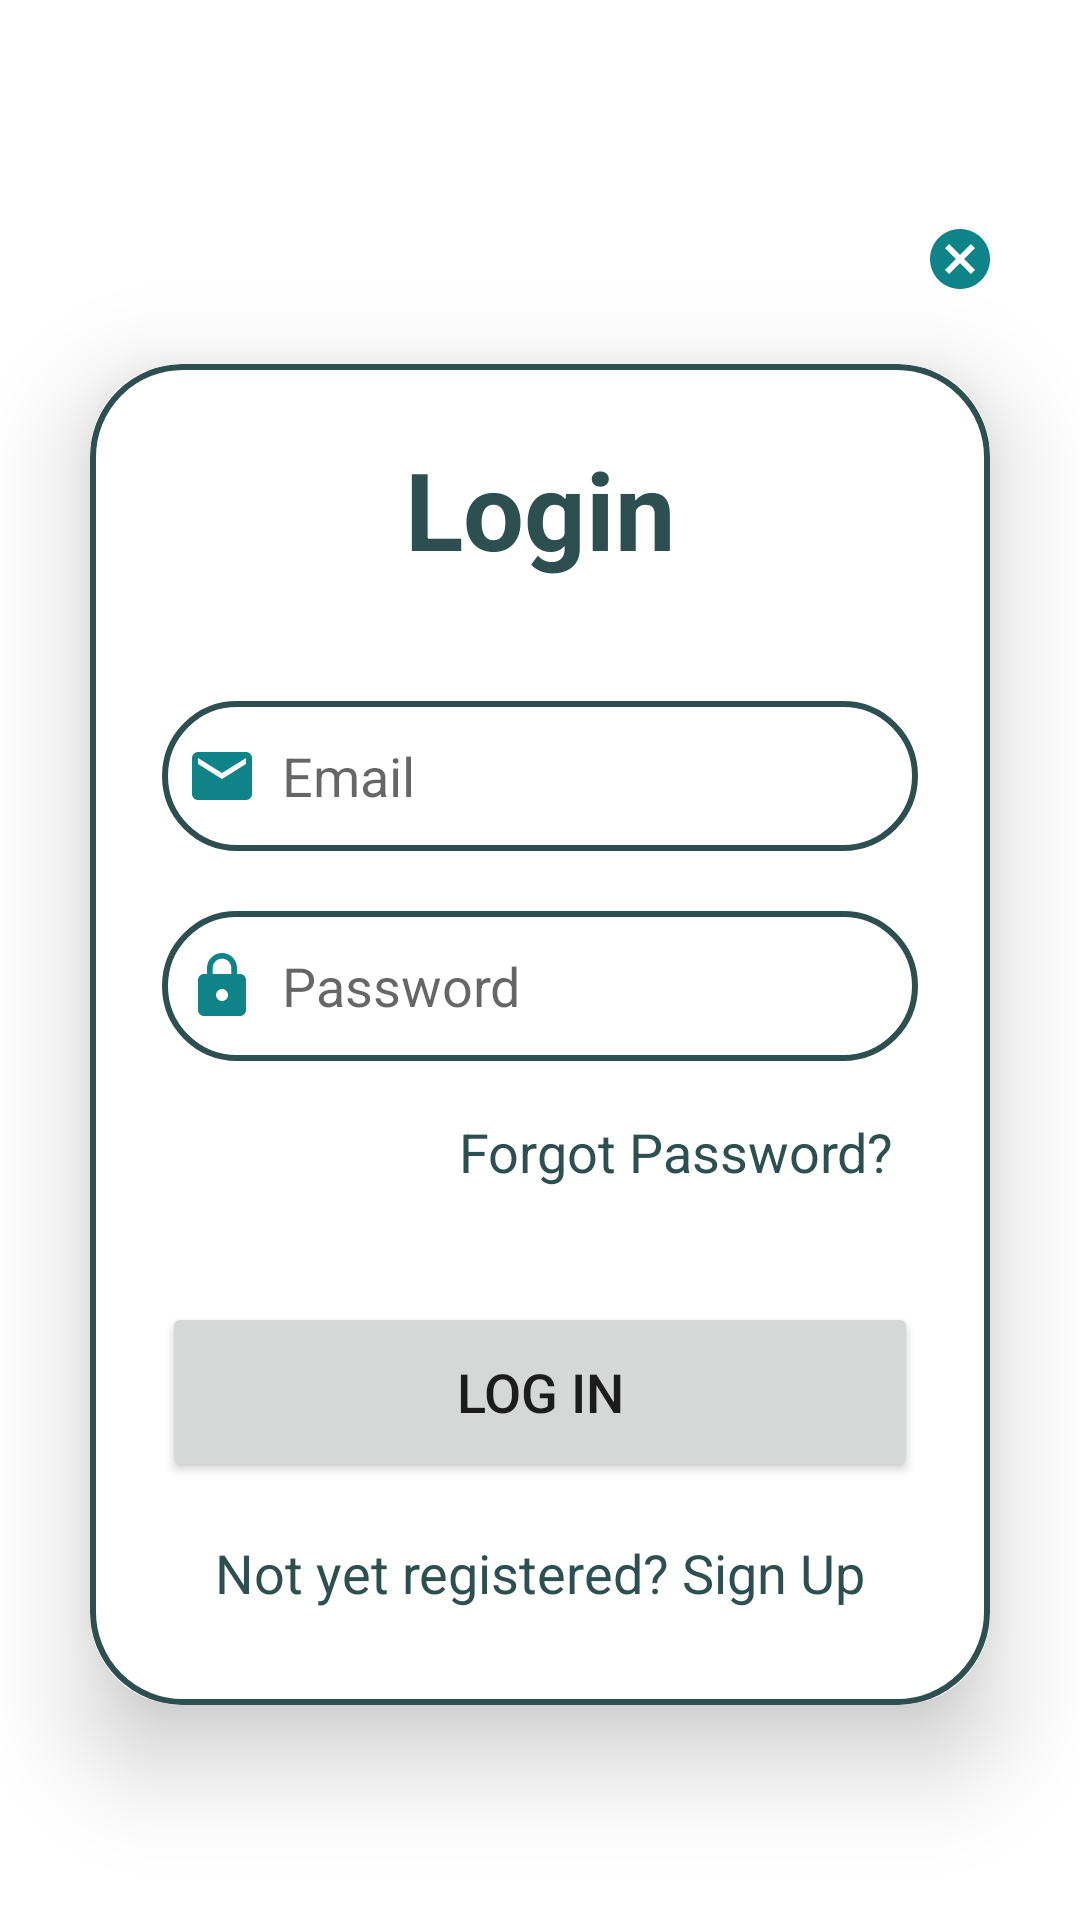

Reconstruct the res/layout file that produces this screen, plus the resources it refers to.
<!-- AndroidManifest.xml: application theme Theme.FixIt -->
<!-- res/layout/activity_login.xml -->
<?xml version="1.0" encoding="utf-8"?>
<LinearLayout xmlns:android="http://schemas.android.com/apk/res/android"
    xmlns:app="http://schemas.android.com/apk/res-auto"
    xmlns:tools="http://schemas.android.com/tools"
    android:layout_width="match_parent"
    android:layout_height="match_parent"
    android:orientation="vertical"
    android:gravity="center"
    android:background="@drawable/pagebkg"
    tools:context=".Login">

    <ImageButton
        android:id="@+id/btnCancel"
        android:layout_width="50dp"
        android:layout_height="50dp"
        android:background="@drawable/non_border"
        android:contentDescription="@string/login_cancelBtn"
        android:translationX="140dp"
        android:translationY="20dp"
        app:srcCompat="@drawable/baseline_cancel_24" />


    <androidx.cardview.widget.CardView
        android:layout_width="match_parent"
        android:layout_height="wrap_content"
        android:layout_margin="30dp"
        app:cardCornerRadius="30dp"
        app:cardElevation="20dp">

        <LinearLayout
            android:layout_width="match_parent"
            android:layout_height="wrap_content"
            android:orientation="vertical"
            android:layout_gravity="center_horizontal"
            android:padding="24dp"
            android:background="@drawable/lavender_border">

            <TextView
                android:layout_width="match_parent"
                android:layout_height="wrap_content"
                android:text="Login"
                android:textSize="36dp"
                android:textAlignment="center"
                android:textStyle="bold"
                android:textColor="@color/lavender"/>

            <EditText
                android:layout_width="match_parent"
                android:layout_height="50dp"
                android:id="@+id/loginEmail"
                android:background="@drawable/lavender_border"
                android:layout_marginTop="40dp"
                android:padding="8dp"
                android:hint="Email"
                android:drawableLeft="@drawable/baseline_email_24"
                android:drawablePadding="8dp"
                android:textColor="@color/black"/>

            <EditText
                android:layout_width="match_parent"
                android:layout_height="50dp"
                android:id="@+id/loginPassword"
                android:background="@drawable/lavender_border"
                android:layout_marginTop="20dp"
                android:padding="8dp"
                android:hint="Password"
                android:inputType="textPassword"
                android:drawableLeft="@drawable/baseline_lock_24"
                android:drawablePadding="8dp"
                android:textColor="@color/black"/>

            <TextView
                android:layout_width="wrap_content"
                android:layout_height="wrap_content"
                android:id="@+id/forgetPassword"
                android:text="Forgot Password?"
                android:layout_gravity="right"
                android:padding="8dp"
                android:layout_marginTop="10dp"
                android:textSize="18sp"
                android:textColor="@color/lavender"/>

            <Button
                android:id="@+id/loginButton"
                android:layout_width="match_parent"
                android:layout_height="60dp"
                android:layout_marginTop="30dp"
                android:text="@string/login_logIn"
                android:textSize="18sp"
                app:cornerRadius="20dp" />

            <TextView
                android:layout_width="wrap_content"
                android:layout_height="wrap_content"
                android:id="@+id/signupRedirectText"
                android:text="Not yet registered? Sign Up"
                android:layout_gravity="center"
                android:padding="8dp"
                android:layout_marginTop="10dp"
                android:textSize="18sp"
                android:textColor="@color/lavender"/>

        </LinearLayout>

    </androidx.cardview.widget.CardView>

</LinearLayout>
<!-- resources referenced by this layout -->
<resources>
  <color name="black">#FF000000</color>
  <color name="lavender">#2E4F4F</color>
  <!-- drawable baseline_cancel_24 (drawable) -->
  <vector android:height="24dp" android:tint="#0E8388"
      android:viewportHeight="24" android:viewportWidth="24"
      android:width="24dp" xmlns:android="http://schemas.android.com/apk/res/android">
      <path android:fillColor="@android:color/white" android:pathData="M12,2C6.47,2 2,6.47 2,12s4.47,10 10,10 10,-4.47 10,-10S17.53,2 12,2zM17,15.59L15.59,17 12,13.41 8.41,17 7,15.59 10.59,12 7,8.41 8.41,7 12,10.59 15.59,7 17,8.41 13.41,12 17,15.59z"/>
  </vector>
  <!-- drawable baseline_email_24 (drawable) -->
  <vector android:height="24dp" android:tint="#0E8388"
      android:viewportHeight="24" android:viewportWidth="24"
      android:width="24dp" xmlns:android="http://schemas.android.com/apk/res/android">
      <path android:fillColor="@android:color/white" android:pathData="M20,4L4,4c-1.1,0 -1.99,0.9 -1.99,2L2,18c0,1.1 0.9,2 2,2h16c1.1,0 2,-0.9 2,-2L22,6c0,-1.1 -0.9,-2 -2,-2zM20,8l-8,5 -8,-5L4,6l8,5 8,-5v2z"/>
  </vector>
  <!-- drawable baseline_lock_24 (drawable) -->
  <vector android:height="24dp" android:tint="#0E8388"
      android:viewportHeight="24" android:viewportWidth="24"
      android:width="24dp" xmlns:android="http://schemas.android.com/apk/res/android">
      <path android:fillColor="@android:color/white" android:pathData="M18,8h-1L17,6c0,-2.76 -2.24,-5 -5,-5S7,3.24 7,6v2L6,8c-1.1,0 -2,0.9 -2,2v10c0,1.1 0.9,2 2,2h12c1.1,0 2,-0.9 2,-2L20,10c0,-1.1 -0.9,-2 -2,-2zM12,17c-1.1,0 -2,-0.9 -2,-2s0.9,-2 2,-2 2,0.9 2,2 -0.9,2 -2,2zM15.1,8L8.9,8L8.9,6c0,-1.71 1.39,-3.1 3.1,-3.1 1.71,0 3.1,1.39 3.1,3.1v2z"/>
  </vector>
  <!-- drawable lavender_border (drawable) -->
  <?xml version="1.0" encoding="utf-8"?>
  <shape xmlns:android="http://schemas.android.com/apk/res/android"
      android:shape="rectangle">
  
          <stroke
              android:width="2dp"
              android:color="@color/lavender"/>
  
          <corners
              android:radius="30dp"/>
  
  </shape>
  <!-- drawable non_border (drawable) -->
  <?xml version="1.0" encoding="utf-8"?>
  <shape xmlns:android="http://schemas.android.com/apk/res/android"
      android:shape="rectangle">
  
      <stroke
          android:color="@color/lavender"/>
  
      <corners
          android:radius="30dp"/>
  
  </shape>
  <string name="login_cancelBtn">cancel</string>
  <string name="login_logIn">LOG IN</string>
  <style name="Theme.FixIt" parent="Theme.MaterialComponents.DayNight.NoActionBar">
          
          <item name="colorPrimary">@color/Dark_green</item>
          <item name="colorPrimaryVariant">@color/Light_blue</item>
          <item name="colorOnPrimary">@color/Light_green</item>
          
          <item name="colorSecondary">@color/teal_200</item>
          <item name="colorSecondaryVariant">@color/teal_700</item>
          <item name="colorOnSecondary">@color/black</item>
          
          <item name="android:statusBarColor">@color/Light_blue</item>
          
      </style>
  <color name="Dark_green">#2E4F4F</color>
  <color name="Light_blue">#0E8388</color>
  <color name="Light_green">#CBE4DE</color>
  <color name="teal_200">#FF03DAC5</color>
  <color name="teal_700">#FF018786</color>
</resources>
